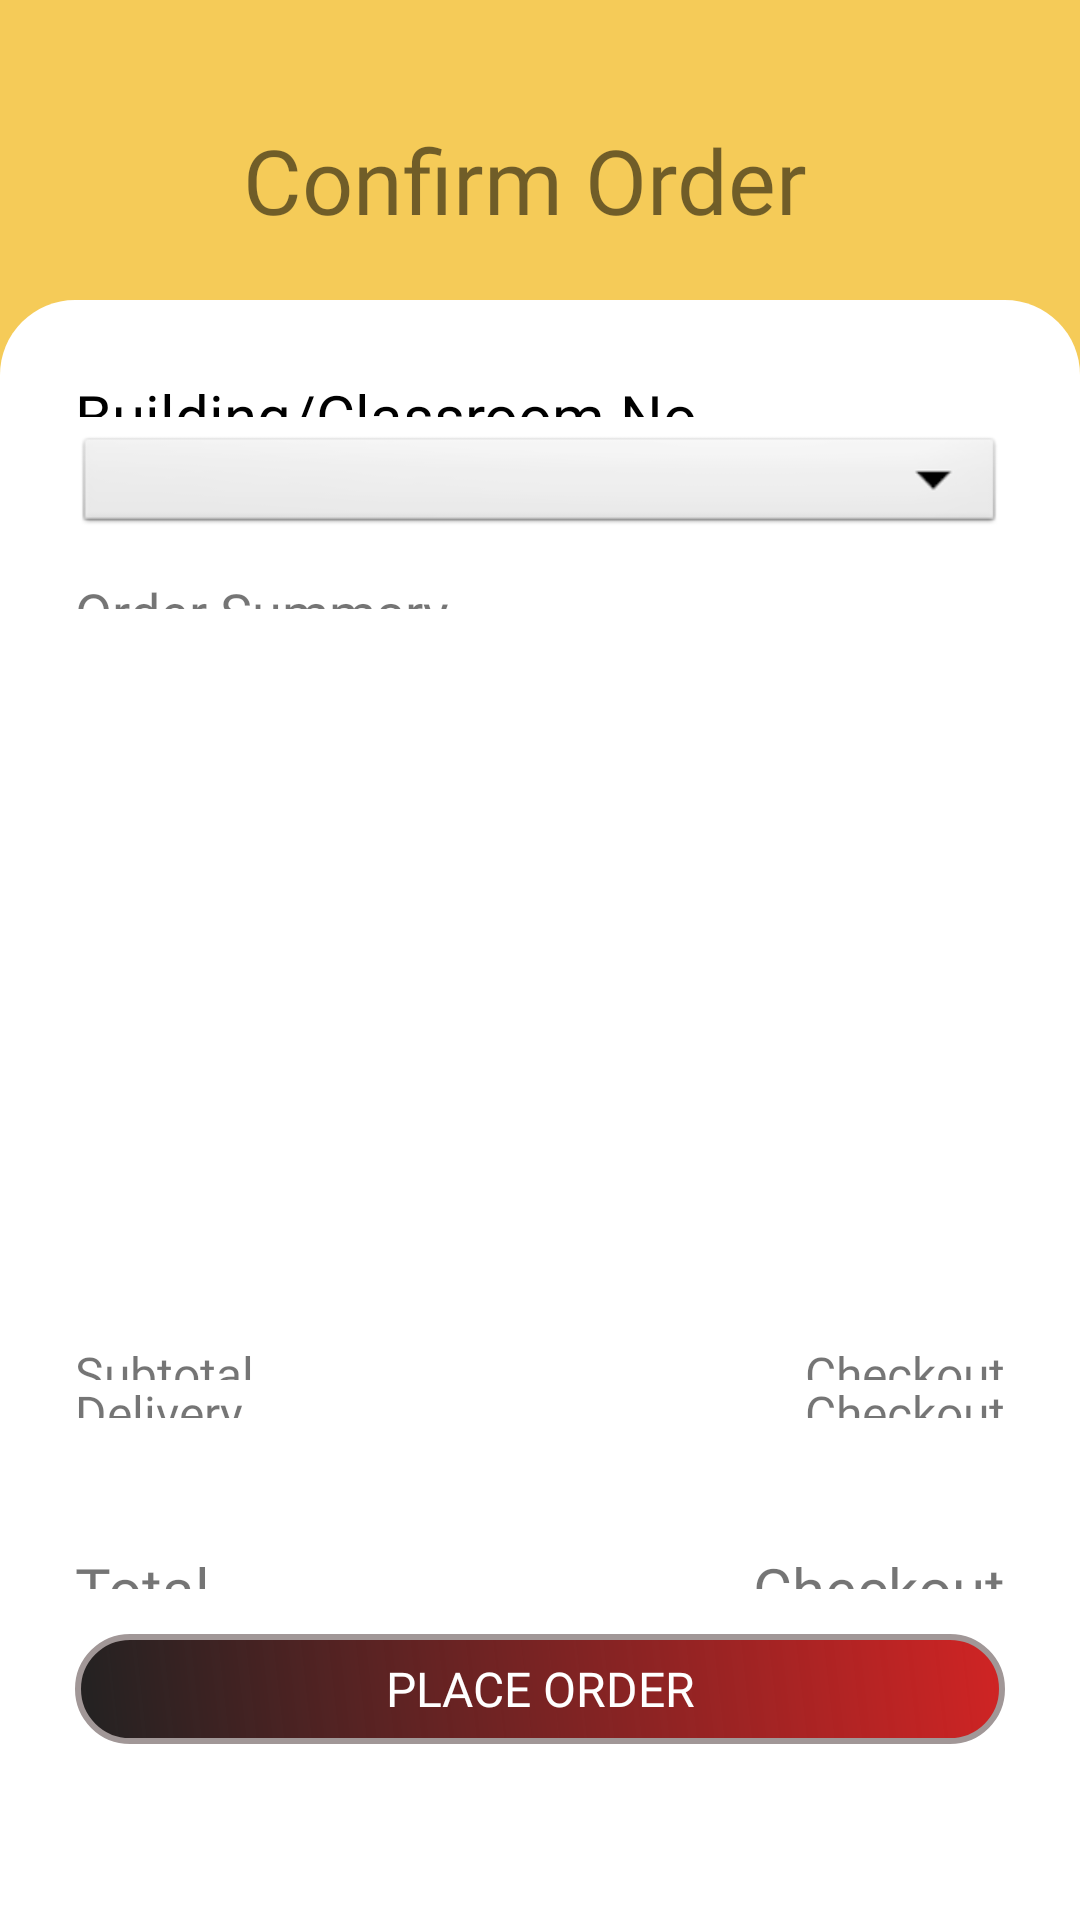

Reconstruct the res/layout file that produces this screen, plus the resources it refers to.
<!-- AndroidManifest.xml: application theme AppTheme -->
<!-- res/layout/fragment_checkout.xml -->
<?xml version="1.0" encoding="utf-8"?>
<androidx.constraintlayout.widget.ConstraintLayout xmlns:android="http://schemas.android.com/apk/res/android"
    xmlns:app="http://schemas.android.com/apk/res-auto"
    xmlns:tools="http://schemas.android.com/tools"
    android:id="@+id/frameLayout"
    android:layout_width="match_parent"
    android:layout_height="match_parent"
    tools:context=".fragment.CheckoutFragment">

    <LinearLayout
        android:id="@+id/linearLayout2"
        android:layout_width="0dp"
        android:layout_height="0dp"
        android:background="#F5CB58"
        android:orientation="vertical"
        app:layout_constraintBottom_toBottomOf="parent"
        app:layout_constraintEnd_toEndOf="parent"
        app:layout_constraintStart_toStartOf="parent"
        app:layout_constraintTop_toTopOf="parent">

        <Space
            android:layout_width="wrap_content"
            android:layout_height="20dp"/>

        <LinearLayout
            android:layout_width="match_parent"
            android:layout_height="wrap_content"
            android:gravity="center"
            android:orientation="horizontal"
            android:padding="15dp"
            android:paddingBottom="0dp">

            <TextView
                android:layout_width="250dp"
                android:layout_height="50dp"
                android:layout_marginRight="10dp"
                android:fontFamily="@font/poppins_bold"
                android:gravity="center"
                android:text="Confirm Order"
                android:textSize="30sp" />


        </LinearLayout>


        <LinearLayout
            android:layout_width="match_parent"
            android:layout_height="match_parent"
            android:background="@drawable/rounded_pagecard"
            android:orientation="vertical"
            android:padding="25dp">

            <TextView
                android:id="@+id/txtTypeOfDelivery"
                android:layout_width="match_parent"
                android:layout_height="wrap_content"
                android:layout_weight="1"
                android:fontFamily="@font/poppins_bold"
                android:text="Building/Classroom No."
                android:textColor="@color/black"
                android:textSize="20sp">

            </TextView>

            <Spinner
                android:id="@+id/SpinnerOptions"
                android:layout_width="match_parent"
                android:layout_height="wrap_content"
                android:layout_marginTop="5dp"
                android:layout_weight="1"
                android:background="@android:drawable/btn_dropdown"
                android:spinnerMode="dropdown" />

            <Space
                android:layout_width="match_parent"
                android:layout_height="20dp"
                android:layout_weight="1" />

            <TextView
                android:layout_width="match_parent"
                android:layout_height="wrap_content"
                android:layout_marginTop="5dp"
                android:layout_weight="1"
                android:fontFamily="@font/poppins_bold"
                android:text="Order Summary"
                android:textSize="18sp" />


            <androidx.recyclerview.widget.RecyclerView
                android:id="@+id/confirmOrderRecyclerView"
                android:layout_width="match_parent"
                android:layout_height="250dp"
                android:layout_weight="1" />


            <Space
                android:layout_width="match_parent"
                android:layout_height="20dp"
                android:layout_weight="1" />

            <LinearLayout
                android:layout_width="match_parent"
                android:layout_height="26dp"
                android:layout_weight="1"
                android:orientation="horizontal">

                <TextView
                    android:layout_width="wrap_content"
                    android:layout_height="wrap_content"
                    android:layout_weight="1"
                    android:fontFamily="@font/league_med"
                    android:text="Subtotal"
                    android:textSize="16sp" />

                <TextView
                    android:id="@+id/txtSubtotal"
                    android:layout_width="wrap_content"
                    android:layout_height="wrap_content"
                    android:layout_weight="1"
                    android:fontFamily="@font/league_med"
                    android:gravity="end"
                    android:text="Checkout"
                    android:textSize="16sp" />
            </LinearLayout>

            <Space
                android:layout_width="match_parent"
                android:layout_height="10dp"
                android:layout_weight="1" />

            <LinearLayout
                android:layout_width="match_parent"
                android:layout_height="26dp"
                android:layout_weight="1"
                android:orientation="horizontal">

                <TextView
                    android:layout_width="wrap_content"
                    android:layout_height="wrap_content"
                    android:layout_weight="1"
                    android:fontFamily="@font/league_med"
                    android:text="Delivery"
                    android:textSize="16sp" />

                <TextView
                    android:id="@+id/txtDelivery"
                    android:layout_width="wrap_content"
                    android:layout_height="wrap_content"
                    android:layout_weight="1"
                    android:fontFamily="@font/league_med"
                    android:gravity="end"
                    android:text="Checkout"
                    android:textSize="16sp" />
            </LinearLayout>

            <Space
                android:layout_width="match_parent"
                android:layout_height="50dp"
                android:layout_weight="1" />

            <Space
                android:layout_width="match_parent"
                android:layout_height="20dp"
                android:layout_weight="1" />

            <LinearLayout
                android:layout_width="match_parent"
                android:layout_height="wrap_content"
                android:layout_weight="1"
                android:orientation="horizontal">

                <TextView
                    android:layout_width="wrap_content"
                    android:layout_height="wrap_content"
                    android:layout_weight="1"
                    android:fontFamily="@font/poppins_bold"
                    android:text="Total"
                    android:textSize="20sp" />

                <TextView
                    android:id="@+id/txtTotal"
                    android:layout_width="wrap_content"
                    android:layout_height="wrap_content"
                    android:layout_weight="1"
                    android:fontFamily="@font/poppins_bold"
                    android:gravity="end"
                    android:text="Checkout"
                    android:textSize="20sp" />
            </LinearLayout>

            <Button
                android:id="@+id/btnPlaceOrder"
                android:layout_width="match_parent"
                android:layout_height="50dp"
                android:layout_marginTop="15dp"
                android:layout_weight="1"
                android:background="@drawable/shape"
                android:fontFamily="@font/league_med"
                android:text="Place Order"
                android:textColor="@color/white"
                android:textSize="16sp" />

            <Space
                android:layout_width="match_parent"
                android:layout_height="50dp"
                android:layout_weight="1" />



        </LinearLayout>
    </LinearLayout>



</androidx.constraintlayout.widget.ConstraintLayout>
<!-- resources referenced by this layout -->
<resources>
  <color name="black">#FF000000</color>
  <color name="white">#FFFFFFFF</color>
  <!-- drawable rounded_pagecard (drawable) -->
  <?xml version="1.0" encoding="utf-8"?>
  <shape  xmlns:android="http://schemas.android.com/apk/res/android"
      android:shape="rectangle"
      android:padding="10dp">
  
      <solid android:color="#FFFFFF" />
      <corners
  
          android:topLeftRadius="25dp"
          android:topRightRadius="25dp" />
  </shape >
  <!-- drawable shape (drawable) -->
  <?xml version="1.0" encoding="utf-8"?>
  <shape xmlns:android="http://schemas.android.com/apk/res/android" >
      <stroke android:width="2dp"
          android:color="#A19797"/>
      <gradient
          android:angle="225"
          android:startColor="#D02424"
          android:endColor="#DD000000"/>
      <corners
          android:radius="100dp" />
  </shape>
  <style name="AppTheme" parent="Theme.AppCompat.Light.NoActionBar">
          
          <item name="android:windowFullscreen">true</item>
          <item name="colorPrimary">@color/purple_500</item>
          <item name="colorPrimaryVariant">@color/purple_700</item>
          <item name="colorOnPrimary">@color/white</item>
          
          <item name="colorSecondary">@color/teal_200</item>
          <item name="colorSecondaryVariant">@color/teal_700</item>
          <item name="colorOnSecondary">@color/black</item>
          
          <item name="android:statusBarColor">?attr/colorPrimaryVariant</item>
          
          <item name="android:listDivider" />
          <item name="android:textColorSecondary">@drawable/screen_background_holo_light</item>
  
  
      </style>
  <color name="purple_500">#FF6200EE</color>
  <color name="purple_700">#FF3700B3</color>
  <color name="teal_200">#FF03DAC5</color>
  <color name="teal_700">#FF018786</color>
</resources>
